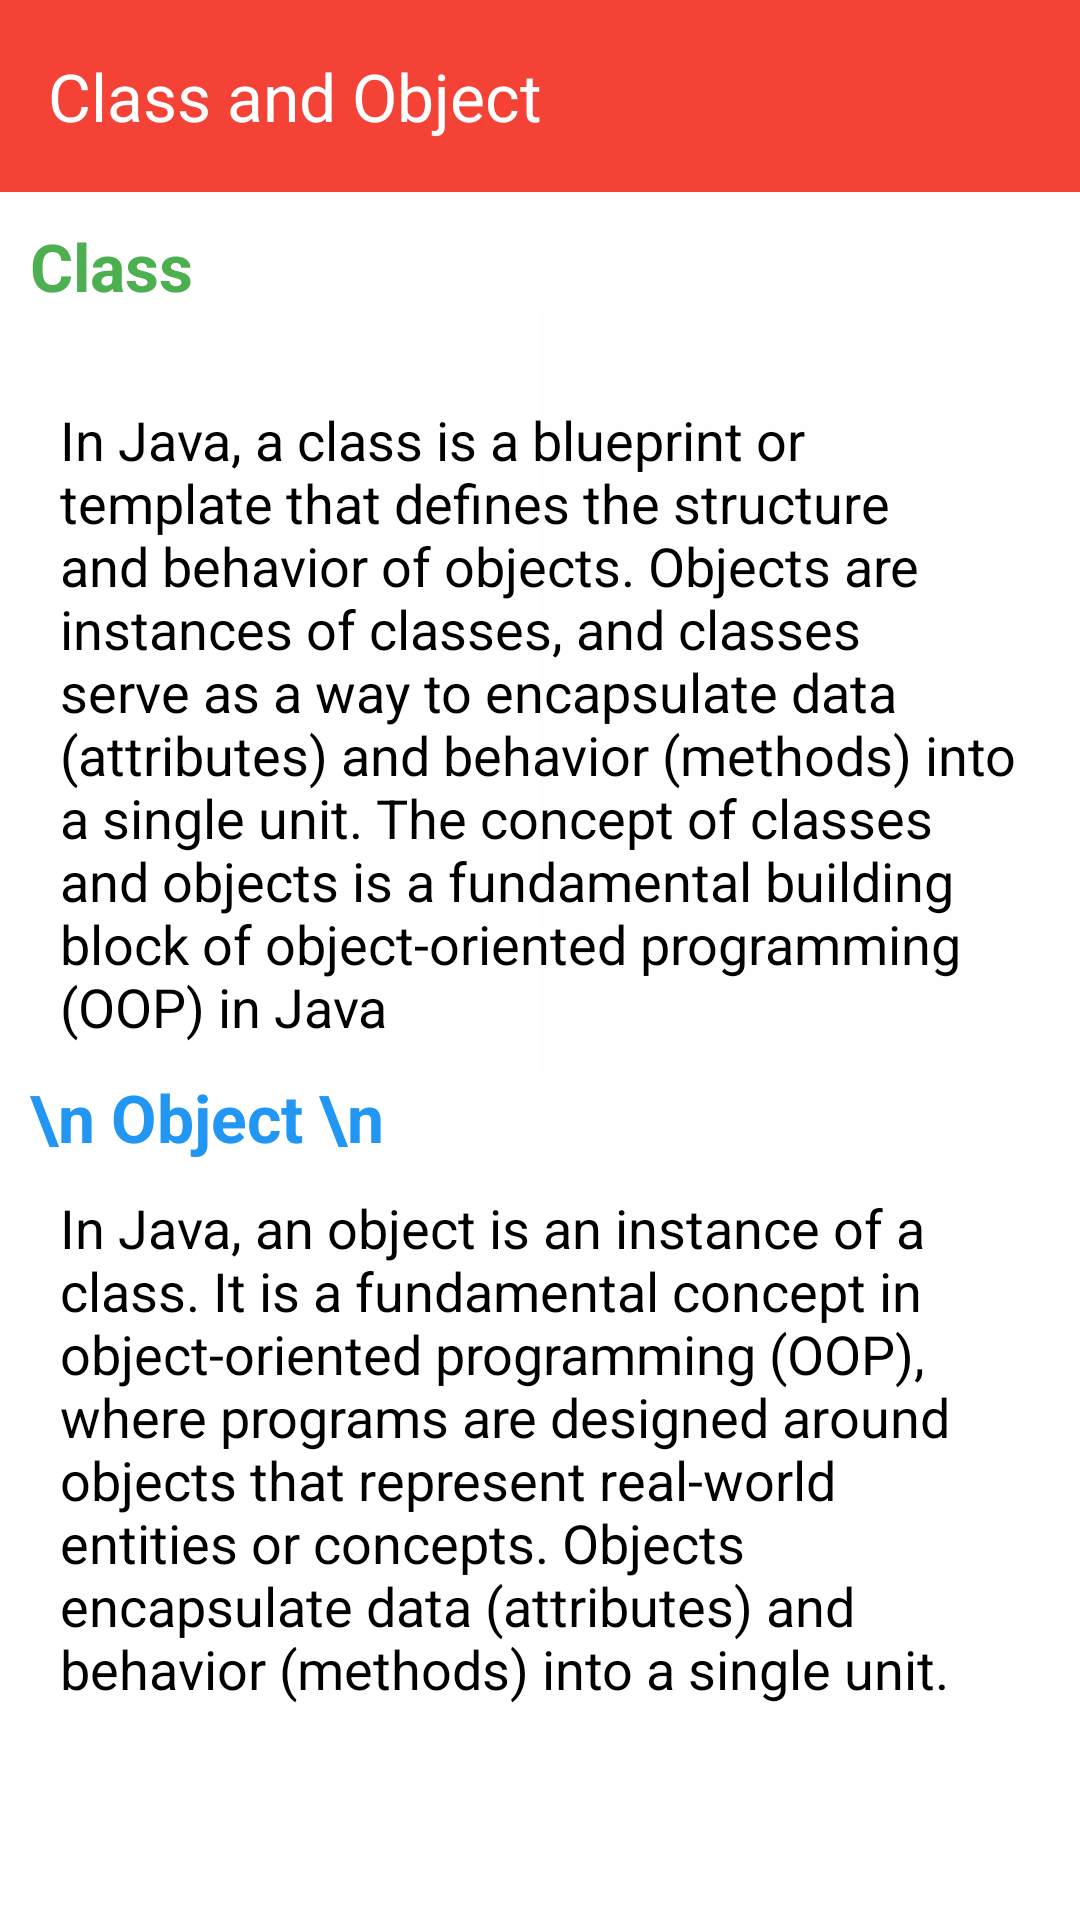

Produce the Android XML layout that renders to this screen, including the resource entries it uses.
<!-- AndroidManifest.xml: application theme Theme.CProgramming -->
<!-- res/layout/activity_classand_object.xml -->
<?xml version="1.0" encoding="utf-8"?>
<LinearLayout xmlns:android="http://schemas.android.com/apk/res/android"
    xmlns:app="http://schemas.android.com/apk/res-auto"
    xmlns:tools="http://schemas.android.com/tools"
    android:layout_width="match_parent"
    android:layout_height="match_parent"
    android:background="@color/white"
    android:orientation="vertical"
    tools:context=".myDashboardActivity.ClassandObjectActivity">

    <androidx.appcompat.widget.Toolbar
        android:layout_width="match_parent"
        android:layout_height="wrap_content"
        android:background="@color/toolbarColor"
        android:minHeight="?attr/actionBarSize"
        android:theme="@style/ThemeOverlay.AppCompat.Dark"
        app:title="Class and Object" />

    <ScrollView
        android:layout_width="match_parent"
        android:layout_height="match_parent">

        <LinearLayout
            android:layout_width="match_parent"
            android:layout_height="wrap_content"
            android:orientation="vertical"
            android:padding="10dp">

            <TextView
                android:layout_width="match_parent"
                android:layout_height="wrap_content"
                android:text="Class"
                android:textColor="@color/heading_color"
                android:textSize="22sp"
                android:textStyle="bold" />

            <TextView
                android:layout_width="match_parent"
                android:layout_height="wrap_content"
                android:text="@string/class_def"
                android:textColor="@color/black"
                android:background="@drawable/heading_two_item"
                android:textSize="18sp" />

            <TextView
                android:layout_width="match_parent"
                android:layout_height="wrap_content"
                android:text="\n Object \n"
                android:textColor="@color/program_color"
                android:textSize="22sp"
                android:textStyle="bold" />

            <TextView
                android:layout_width="match_parent"
                android:layout_height="wrap_content"
                android:text="@string/object_def"
                android:textColor="@color/black"
                android:background="@drawable/heading_item"
                android:textSize="18sp" />


        </LinearLayout>
    </ScrollView>

</LinearLayout>
<!-- resources referenced by this layout -->
<resources>
  <color name="black">#FF000000</color>
  <color name="heading_color">#4CAF50</color>
  <color name="program_color">#2196F3</color>
  <color name="toolbarColor">#F44336</color>
  <color name="white">#FFFFFFFF</color>
  <!-- drawable heading_item (drawable) -->
  <?xml version="1.0" encoding="utf-8"?>
  <shape xmlns:android="http://schemas.android.com/apk/res/android"
      android:shape="rectangle">
  
      <corners android:radius="30dp" />
  
  
      <padding android:top="10dp" android:right="10dp"
          android:left="10dp" android:bottom="10dp" />
  
      <size android:width="10dp" />
  
      <stroke android:width="5dp" android:color="@color/white" />
  
      <gradient android:startColor="#ffff" android:endColor="#ffff"
          android:centerY="@integer/material_motion_duration_long_1"/>
  </shape>
  <!-- drawable heading_two_item (drawable) -->
  <?xml version="1.0" encoding="utf-8"?>
  <shape xmlns:android="http://schemas.android.com/apk/res/android"
      android:shape="rectangle">
  
      <corners android:radius="10dp" />
      <stroke android:color="@color/white"  />
  
      <padding android:top="10dp" android:right="10dp"
          android:left="10dp" android:bottom="10dp" />
  
      <gradient android:startColor="#FFFFFF" android:endColor="#FFFEFE" />
  
  
  </shape>
  <string name="class_def">\nIn Java, a class is a blueprint or template that defines the structure and behavior of objects. Objects are instances of classes, and classes serve as a way to encapsulate data (attributes) and behavior (methods) into a single unit. The concept of classes and objects is a fundamental building block of object-oriented programming (OOP) in Java</string>
  <string name="object_def">In Java, an object is an instance of a class. It is a fundamental concept in object-oriented programming (OOP), where programs are designed around objects that represent real-world entities or concepts. Objects encapsulate data (attributes) and behavior (methods) into a single unit.</string>
  <style name="Theme.CProgramming" parent="Base.Theme.CProgramming" />
  <style name="Base.Theme.CProgramming" parent="Theme.Material3.DayNight.NoActionBar">
          
          
      </style>
</resources>
